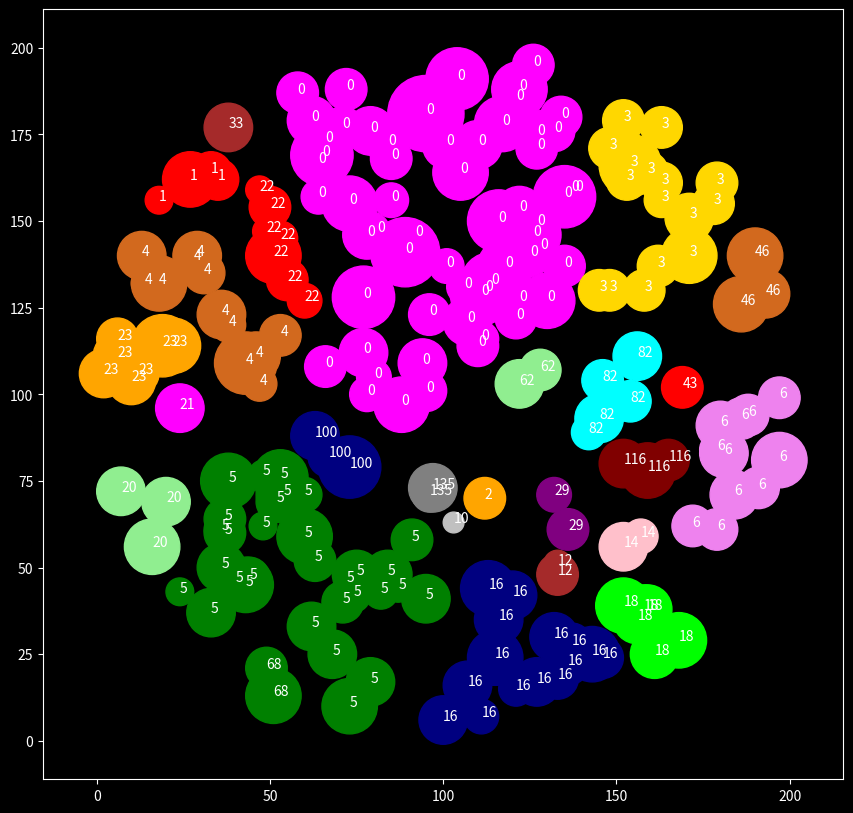

The script that saved this image:
from random import randint
from math import sqrt
import numpy as np


mapRange = 200
asteroidSize = int(sqrt(mapRange))
asteroidAmount = int(mapRange**2/asteroidSize**2)

impacts = []

for i in range(asteroidAmount):
    while True:
        x = randint(0, mapRange)
        y = randint(0, mapRange)
        # r = randint(1, asteroidSize) # uniform random
        r = int(np.random.normal(0.5, 0.1, 1) * asteroidSize) # guassian

        if sqrt((x - mapRange/2)**2 + (y - mapRange/2)**2) < mapRange/2:
            break

    impacts.append( [x, y, r, i] )
    impacts.sort(key = lambda x:x[3])

    properlyAdded = False
    while not properlyAdded:
        properlyAdded = True

        for j in impacts:
            for k in impacts:
                dist = sqrt((j[0] - k[0])**2 + (j[1] - k[1])**2)
                combRad = j[2] + k[2]

                if dist <= combRad:
                    if j[3] == k[3]:
                        continue
                    elif j[3] < k[3]:
                        k[3] = j[3]
                        properlyAdded = False
                    else:
                        j[3] = k[3]
                        properlyAdded = False


import matplotlib.pyplot as plt

plt.figure(figsize=(15,10), facecolor="black")
ax = plt.gca()

ax.spines['bottom'].set_color('white')
ax.spines['top'].set_color('white') 
ax.spines['right'].set_color('white')
ax.spines['left'].set_color('white')
ax.tick_params(axis='x', colors='white')
ax.tick_params(axis='y', colors='white')
ax.yaxis.label.set_color('white')
ax.xaxis.label.set_color('white')
ax.title.set_color('white')
ax.set_facecolor('xkcd:black')
colors = ["magenta", "red", "orange", "gold", "chocolate", "green", "violet", "blue", "purple", "gray", "silver", "maroon", "brown", "teal", "pink", "beige", "navy", "white", "lime", "cyan", "lightgreen"]

for impact in impacts:
    circle = plt.Circle((impact[0], impact[1]), color=colors[impact[3]%len(colors)], radius=impact[2])
    ax.add_patch(circle)
    ax.text(impact[0], impact[1], impact[3], color="white")
    
plt.axis('scaled')
plt.show()
